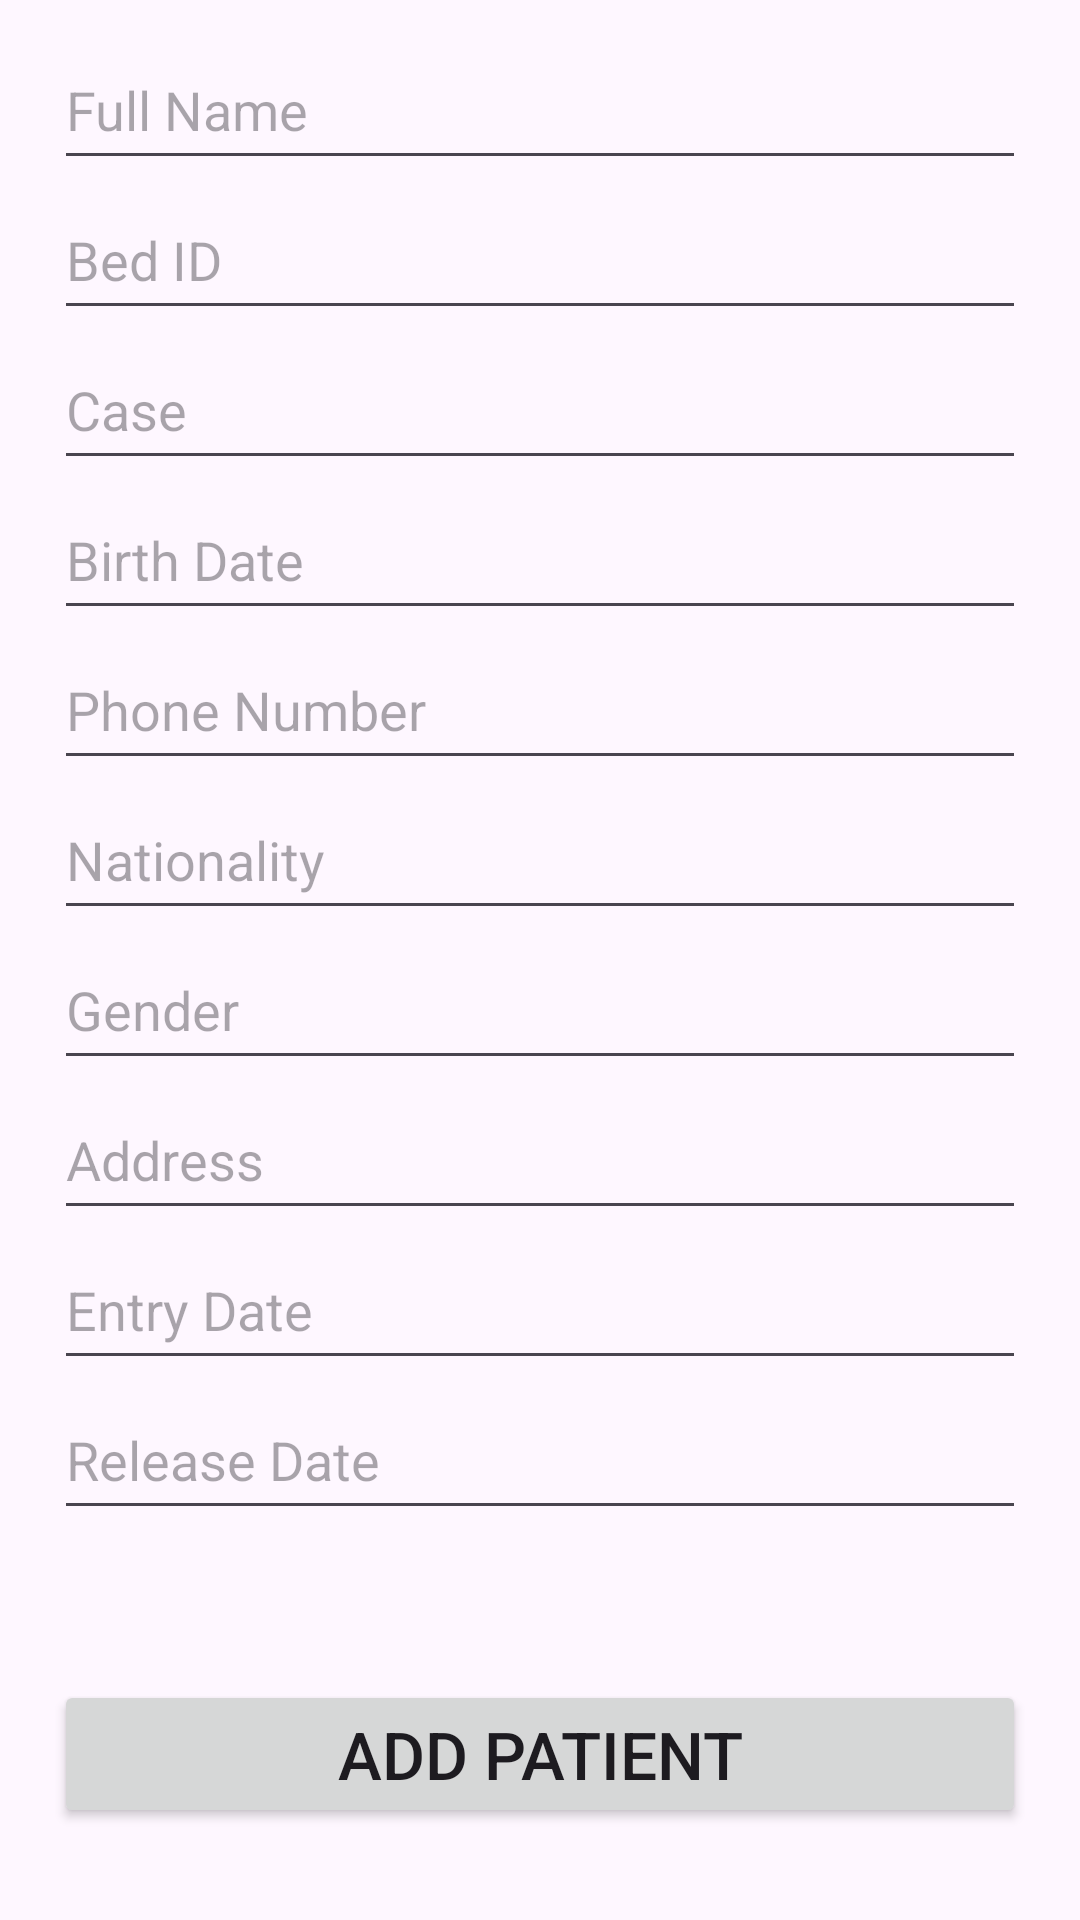

Produce the Android XML layout that renders to this screen, including the resource entries it uses.
<!-- AndroidManifest.xml: application theme Theme.ReaRobot -->
<!-- res/layout/activity_add_patient.xml -->
<LinearLayout xmlns:android="http://schemas.android.com/apk/res/android"
    xmlns:app="http://schemas.android.com/apk/res-auto"
    xmlns:tools="http://schemas.android.com/tools"
    android:layout_width="match_parent"
    android:layout_height="match_parent"
    android:orientation="vertical"
    android:paddingLeft="18dp"
    android:paddingRight="18dp"
    tools:context="com.example.ReaRobot.patientAccount.AddPatientActivity">

    <EditText
        android:id="@+id/fullNameEditText"
        android:layout_width="match_parent"
        android:layout_height="50dp"
        android:layout_marginTop="10dp"
        android:hint="Full Name"
        android:inputType="text|textPersonName" />

    <EditText
        android:id="@+id/bedIdEditText"
        android:layout_width="match_parent"
        android:layout_height="50dp"
        android:hint="Bed ID" />

    <EditText
        android:id="@+id/casEditText"
        android:layout_width="match_parent"
        android:layout_height="50dp"
        android:hint="Case" />

    <EditText
        android:id="@+id/birthDateEditText"
        android:layout_width="match_parent"
        android:layout_height="50dp"
        android:focusable="false"
        android:hint="Birth Date"
        android:inputType="datetime|date" />


    <EditText
        android:id="@+id/phoneNumberEditText"
        android:layout_width="match_parent"
        android:layout_height="50dp"
        android:hint="Phone Number"
        android:inputType="phone" />

    <EditText
        android:id="@+id/nationalityEditText"
        android:layout_width="match_parent"
        android:layout_height="50dp"
        android:hint="Nationality" />

    <EditText
        android:id="@+id/sexEditText"
        android:layout_width="match_parent"
        android:layout_height="50dp"
        android:hint="Gender" />

    <EditText
        android:id="@+id/addressEditText"
        android:layout_width="match_parent"
        android:layout_height="50dp"
        android:hint="Address"
        android:inputType="text|textPostalAddress" />

    <EditText
        android:id="@+id/entryDateEditText"
        android:layout_width="match_parent"
        android:layout_height="50dp"
        android:hint="Entry Date"
        android:inputType="text" />

    <EditText
        android:id="@+id/releaseDateEditText"
        android:layout_width="match_parent"
        android:layout_height="50dp"
        android:hint="Release Date"
        android:inputType="text" />

    <Button
        android:id="@+id/addButton"
        android:layout_width="match_parent"
        android:layout_height="wrap_content"
        android:layout_marginTop="50dp"
        android:onClick="addPatientData"
        android:text="Add Patient"
        android:textSize="22sp" />

</LinearLayout>
<!-- resources referenced by this layout -->
<resources>
  <style name="Theme.ReaRobot" parent="Base.Theme.ReaRobot" />
  <style name="Base.Theme.ReaRobot" parent="Theme.Material3.DayNight.NoActionBar">
          <item name="colorPrimary"> #02B4B4</item>
          <item name="colorPrimaryVariant"> #02B4B4</item>
          <item name="colorOnPrimary"> @color/white</item>
      </style>
  <color name="white">#FFFFFFFF</color>
</resources>
